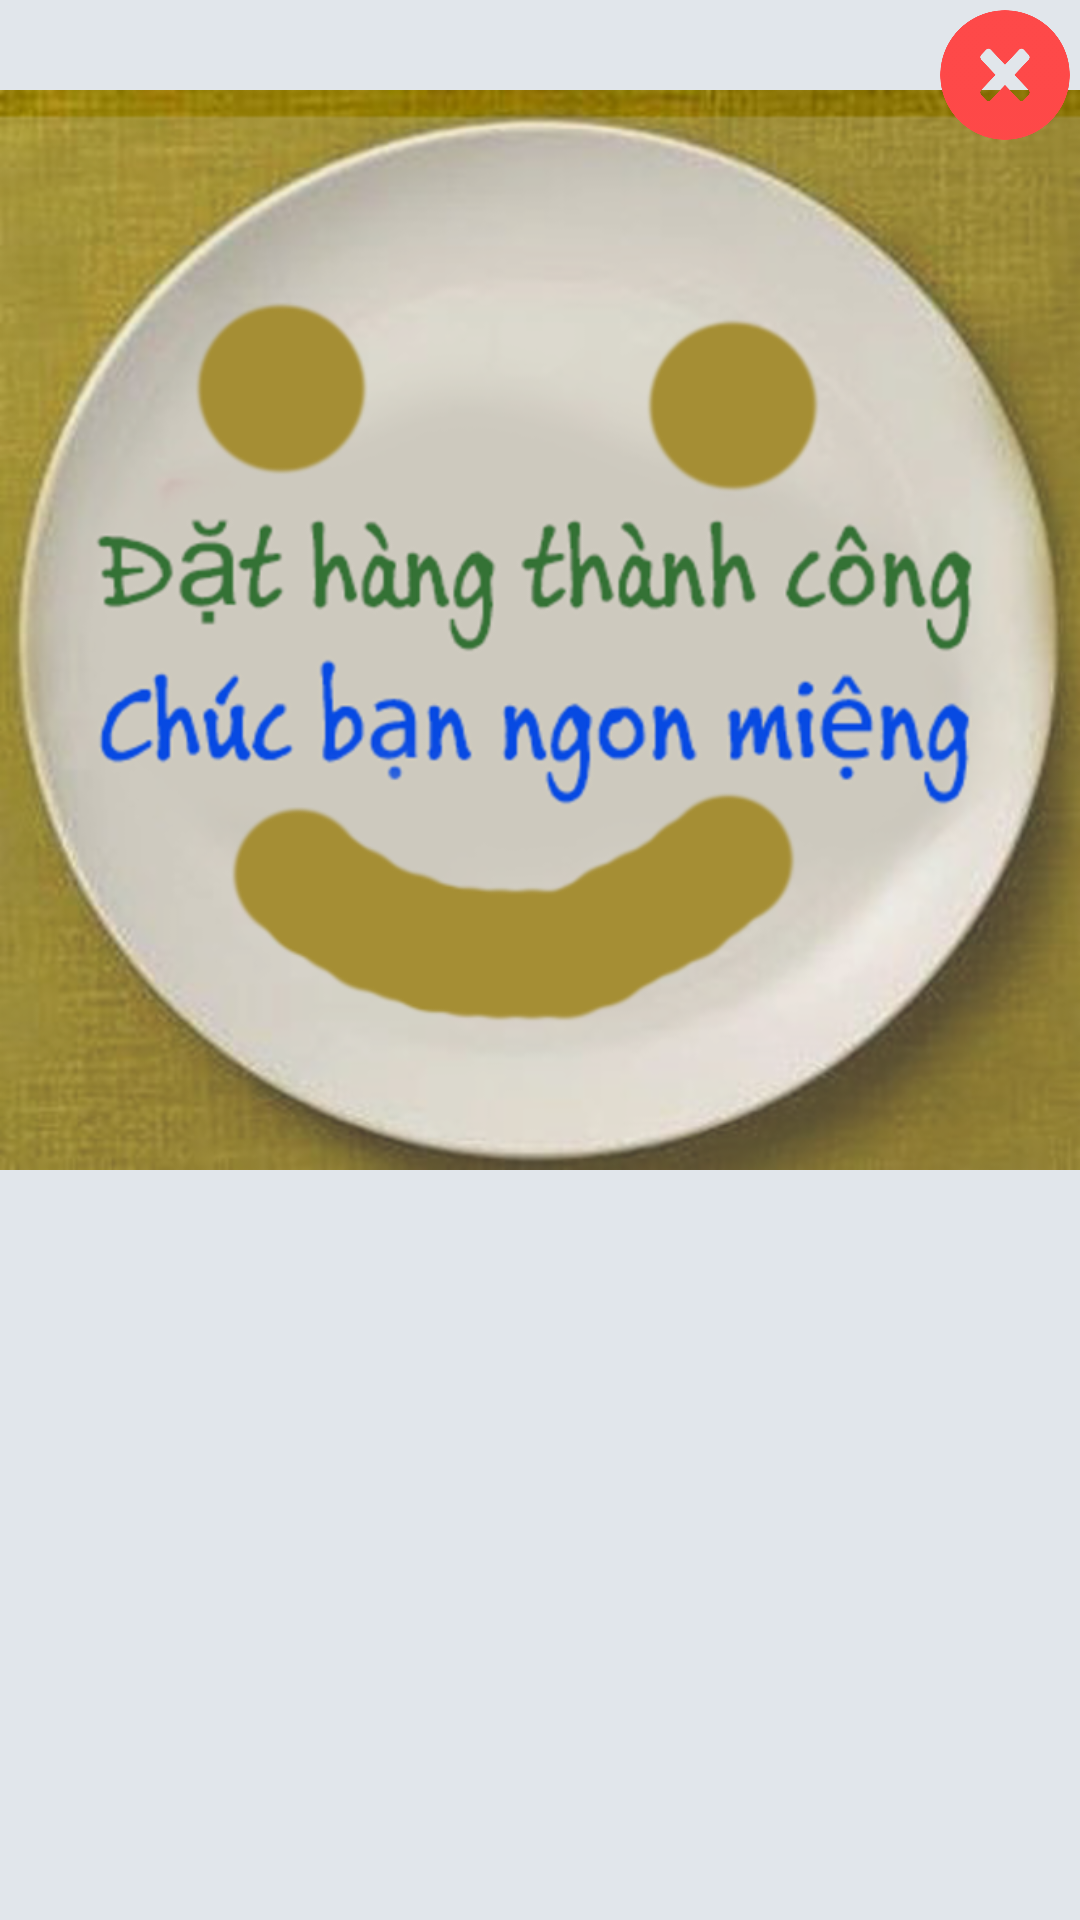

Reconstruct the res/layout file that produces this screen, plus the resources it refers to.
<!-- AndroidManifest.xml: application theme AppTheme -->
<!-- res/layout/dialog_order_success.xml -->
<?xml version="1.0" encoding="utf-8"?>
<RelativeLayout xmlns:android="http://schemas.android.com/apk/res/android"
    xmlns:tools="http://schemas.android.com/tools"
    android:layout_width="match_parent"
    android:layout_height="match_parent"
    android:background="@color/colorBG_1"
    android:orientation="vertical"
    tools:background="@android:drawable/screen_background_light_transparent">

    <RelativeLayout
        android:id="@+id/layout_img_detail"
        android:layout_width="match_parent"
        android:layout_height="360dp"
        android:layout_marginTop="30dp"
        android:background="#89f89a">

        <ImageView
            android:id="@+id/img_item_detail"
            android:layout_width="match_parent"
            android:layout_height="match_parent"
            android:layout_centerInParent="true"
            android:src="@drawable/dathangthanhcong" />
    </RelativeLayout>

    <RelativeLayout
        android:layout_width="match_parent"
        android:layout_height="wrap_content">

        <Button
            android:id="@+id/btn_close_dialog_order_success"
            android:layout_width="50dp"
            android:layout_height="50dp"
            android:layout_alignParentRight="true"
            android:background="@drawable/ic_close" />
    </RelativeLayout>

</RelativeLayout>
<!-- resources referenced by this layout -->
<resources>
  <color name="colorBG_1">#e1e6eb</color>
  <!-- drawable dathangthanhcong: png bitmap (drawable-hdpi, 144571 bytes) -->
  <!-- drawable ic_close: png bitmap (drawable-xxhdpi, 45974 bytes) -->
  <style name="AppTheme" parent="Theme.AppCompat.Light.DarkActionBar">
          
          <item name="colorPrimary">@color/colorPrimary</item>
          <item name="colorPrimaryDark">@color/colorPrimaryDark</item>
          <item name="colorAccent">@color/colorAccent</item>
      </style>
  <color name="colorPrimary">#32b846</color>
  <color name="colorPrimaryDark">#289e39</color>
  <color name="colorAccent">#FF4081</color>
</resources>
